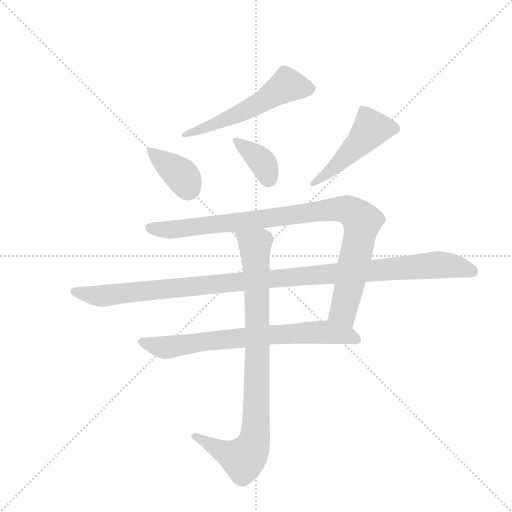
t = 0.00 s
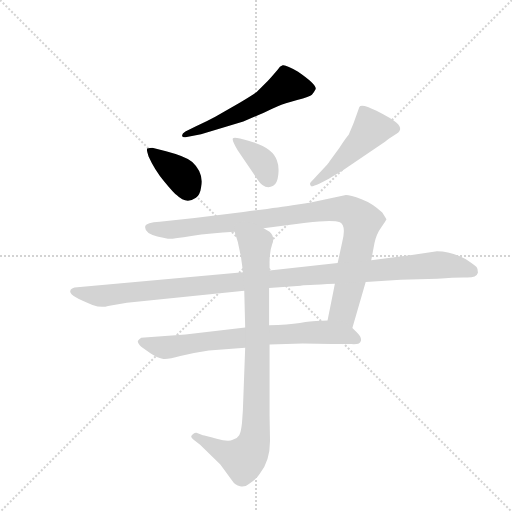
t = 1.33 s
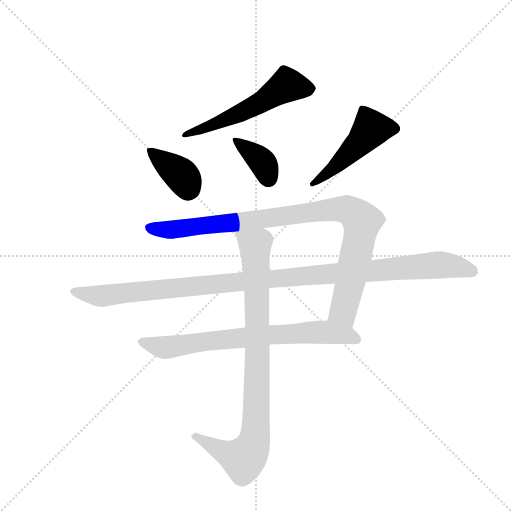
t = 2.66 s
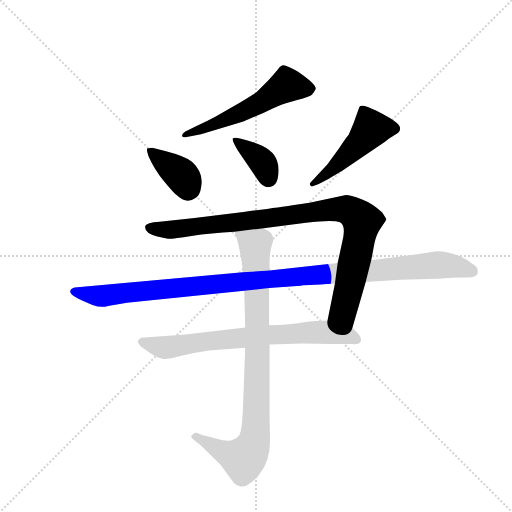
t = 3.99 s
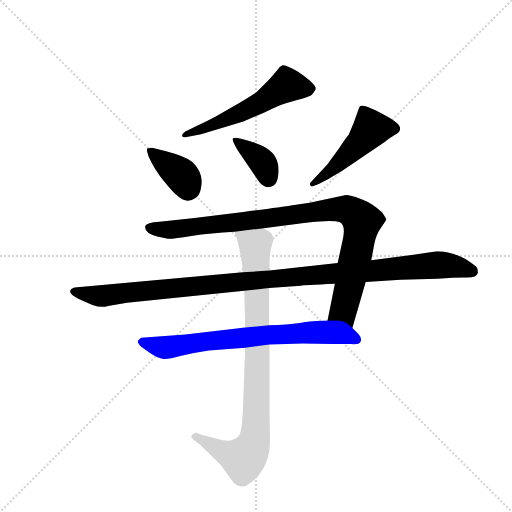
t = 5.33 s
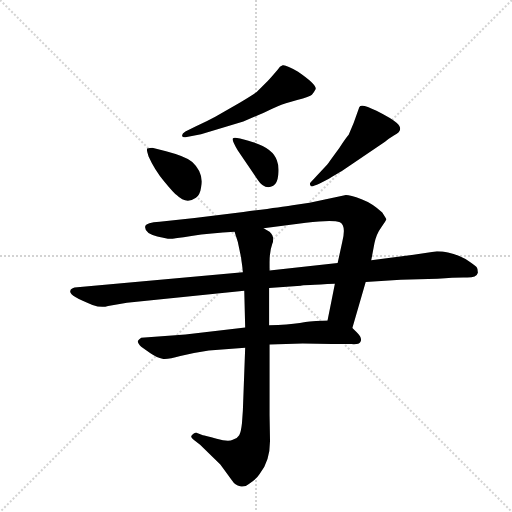
t = 6.66 s

The animated SVG that drew these frames (rendered in a browser with its animation timeline set to each time). Animation: 8 CSS @keyframes rules; one cycle of 6.66 s.

<svg version="1.1" viewBox="0 0 1024 1024" xmlns="http://www.w3.org/2000/svg">
  <g stroke="lightgray" stroke-dasharray="1,1" stroke-width="1" transform="scale(4, 4)">
    <line x1="0" y1="0" x2="256" y2="256"></line>
    <line x1="256" y1="0" x2="0" y2="256"></line>
    <line x1="128" y1="0" x2="128" y2="256"></line>
    <line x1="0" y1="128" x2="256" y2="128"></line>
  </g>
  <g transform="scale(0.92, -0.92) translate(60, -900)">
    <style type="text/css">
      
        @keyframes keyframes0 {
          from {
            stroke: blue;
            stroke-dashoffset: 552;
            stroke-width: 128;
          }
          64% {
            animation-timing-function: step-end;
            stroke: blue;
            stroke-dashoffset: 0;
            stroke-width: 128;
          }
          to {
            stroke: black;
            stroke-width: 1024;
          }
        }
        #make-me-a-hanzi-animation-0 {
          animation: keyframes0 0.69921875s both;
          animation-delay: 0s;
          animation-timing-function: linear;
        }
      
        @keyframes keyframes1 {
          from {
            stroke: blue;
            stroke-dashoffset: 376;
            stroke-width: 128;
          }
          55% {
            animation-timing-function: step-end;
            stroke: blue;
            stroke-dashoffset: 0;
            stroke-width: 128;
          }
          to {
            stroke: black;
            stroke-width: 1024;
          }
        }
        #make-me-a-hanzi-animation-1 {
          animation: keyframes1 0.5559895833333334s both;
          animation-delay: 0.69921875s;
          animation-timing-function: linear;
        }
      
        @keyframes keyframes2 {
          from {
            stroke: blue;
            stroke-dashoffset: 371;
            stroke-width: 128;
          }
          55% {
            animation-timing-function: step-end;
            stroke: blue;
            stroke-dashoffset: 0;
            stroke-width: 128;
          }
          to {
            stroke: black;
            stroke-width: 1024;
          }
        }
        #make-me-a-hanzi-animation-2 {
          animation: keyframes2 0.5519205729166666s both;
          animation-delay: 1.2552083333333335s;
          animation-timing-function: linear;
        }
      
        @keyframes keyframes3 {
          from {
            stroke: blue;
            stroke-dashoffset: 482;
            stroke-width: 128;
          }
          61% {
            animation-timing-function: step-end;
            stroke: blue;
            stroke-dashoffset: 0;
            stroke-width: 128;
          }
          to {
            stroke: black;
            stroke-width: 1024;
          }
        }
        #make-me-a-hanzi-animation-3 {
          animation: keyframes3 0.6422526041666666s both;
          animation-delay: 1.80712890625s;
          animation-timing-function: linear;
        }
      
        @keyframes keyframes4 {
          from {
            stroke: blue;
            stroke-dashoffset: 961;
            stroke-width: 128;
          }
          76% {
            animation-timing-function: step-end;
            stroke: blue;
            stroke-dashoffset: 0;
            stroke-width: 128;
          }
          to {
            stroke: black;
            stroke-width: 1024;
          }
        }
        #make-me-a-hanzi-animation-4 {
          animation: keyframes4 1.0320638020833333s both;
          animation-delay: 2.4493815104166665s;
          animation-timing-function: linear;
        }
      
        @keyframes keyframes5 {
          from {
            stroke: blue;
            stroke-dashoffset: 1127;
            stroke-width: 128;
          }
          79% {
            animation-timing-function: step-end;
            stroke: blue;
            stroke-dashoffset: 0;
            stroke-width: 128;
          }
          to {
            stroke: black;
            stroke-width: 1024;
          }
        }
        #make-me-a-hanzi-animation-5 {
          animation: keyframes5 1.1671549479166667s both;
          animation-delay: 3.4814453125s;
          animation-timing-function: linear;
        }
      
        @keyframes keyframes6 {
          from {
            stroke: blue;
            stroke-dashoffset: 727;
            stroke-width: 128;
          }
          70% {
            animation-timing-function: step-end;
            stroke: blue;
            stroke-dashoffset: 0;
            stroke-width: 128;
          }
          to {
            stroke: black;
            stroke-width: 1024;
          }
        }
        #make-me-a-hanzi-animation-6 {
          animation: keyframes6 0.8416341145833334s both;
          animation-delay: 4.648600260416667s;
          animation-timing-function: linear;
        }
      
        @keyframes keyframes7 {
          from {
            stroke: blue;
            stroke-dashoffset: 888;
            stroke-width: 128;
          }
          74% {
            animation-timing-function: step-end;
            stroke: blue;
            stroke-dashoffset: 0;
            stroke-width: 128;
          }
          to {
            stroke: black;
            stroke-width: 1024;
          }
        }
        #make-me-a-hanzi-animation-7 {
          animation: keyframes7 0.97265625s both;
          animation-delay: 5.490234375s;
          animation-timing-function: linear;
        }
      
    </style>
    
      <path d="M 343 614 Q 335 609 336 605 Q 336 600 346 602 L 377 608 L 469 636 L 502 650 Q 513 654 521.5 658.5 Q 530 663 544 669 Q 558 675 586 682.5 Q 614 690 618 694 Q 622 698 626 706 Q 630 715 588 744 Q 561 760 554.5 758 Q 548 756 544 749 Q 527 729 522 724 L 498 700 Q 490 694 462 677 L 408 646 Q 390 636 365 625 L 343 614 Z" fill="lightgray"></path>
    
      <path d="M 301 571 L 271 579 Q 266 579 260 577 Q 258 575 263 560 Q 276 531 297 505.5 Q 318 480 324 476 Q 345 455 366 470 Q 375 477 377 492 Q 384 524 358 548 Q 343 560 301 571 Z" fill="lightgray"></path>
    
      <path d="M 457 573 L 499 511 Q 515 486 534 496 Q 543 501 545 520 Q 547 539 542 551 Q 533 580 480 594 Q 450 603 446.5 599.5 Q 443 596 457 573 Z" fill="lightgray"></path>
    
      <path d="M 615 503 Q 612 500 616 495 Q 620 494 635 501 L 654 511 Q 656 512 661 515 L 684 529 L 777 592 Q 784 598 797 606 Q 820 617 802 633 Q 792 642 758.5 659 Q 725 676 721 667 L 709 633 L 698 607 Q 694 603 678 579 L 657 550 Q 655 546 651 542 L 615 503 Z" fill="lightgray"></path>
    
      <path d="M 706 187 L 735 287 L 747 334 L 754 371 Q 758 391 769 406 Q 779 421 780 423 Q 780 424 771 438 Q 750 458 726 467 Q 701 476 692 476 L 613 459 L 576 454 Q 550 450 469 439 L 363 426 L 287 418 Q 258 416 256 409 Q 252 394 282 386 L 305 381 Q 314 380 356 387 Q 398 393 450 396 L 513 404 L 605 416 Q 664 423 679 417 Q 693 410 684 374 L 674 328 L 668 283 L 661 248 L 652 203 C 646 174 698 158 706 187 Z" fill="lightgray"></path>
    
      <path d="M 468 308 L 102 275 Q 93 272 93 268 Q 88 257 141 237 Q 161 230 175 235 L 216 242 L 471 268 L 525 274 L 594 279 Q 598 280 668 283 L 735 287 L 811 292 L 891 294 Q 932 297 954 296.5 Q 976 296 979 307 Q 979 316 976 319.5 Q 973 323 952 337 Q 920 354 890 354 L 839 346 L 747 334 L 674 328 L 526 312 L 468 308 Z" fill="lightgray"></path>
    
      <path d="M 473 188 L 343 173 L 247 166 Q 241 162 240 159 Q 238 155 247 146 L 267 132 Q 282 122 293 120 Q 304 118 332 126 Q 360 133 394 138 L 473 144 L 526 151 L 598 153 L 661 152 L 704 152 Q 721 151 723 156 Q 729 164 716 177 L 706 187 C 689 204 682 204 652 203 L 627 202 Q 618 202 592 198 Q 566 194 525 193 L 473 188 Z" fill="lightgray"></path>
    
      <path d="M 457 374 L 460 360 Q 462 350 464 341 Q 465 332 466 326 Q 467 319 468 308 L 471 268 L 473 188 L 473 144 L 468 8 L 466 -20 Q 464 -39 460 -46 Q 456 -53 446 -56 Q 437 -61 411 -54 Q 385 -46 381 -46 L 367 -41 Q 363 -40 358 -45 Q 352 -50 361 -56 L 375 -67 L 419 -110 L 444 -144 Q 451 -155 462 -157 Q 473 -159 481 -152 Q 498 -141 504 -131 Q 527 -103 527 -58 L 526 -2 L 526 151 L 525 193 L 525 274 L 526 312 L 526 330 Q 526 354 532 370 Q 538 385 526 396 L 513 404 C 489 422 441 425 450 396 L 457 374 Z" fill="lightgray"></path>
    
    
      <clipPath id="make-me-a-hanzi-clip-0">
        <path d="M 343 614 Q 335 609 336 605 Q 336 600 346 602 L 377 608 L 469 636 L 502 650 Q 513 654 521.5 658.5 Q 530 663 544 669 Q 558 675 586 682.5 Q 614 690 618 694 Q 622 698 626 706 Q 630 715 588 744 Q 561 760 554.5 758 Q 548 756 544 749 Q 527 729 522 724 L 498 700 Q 490 694 462 677 L 408 646 Q 390 636 365 625 L 343 614 Z"></path>
      </clipPath>
      <path clip-path="url(#make-me-a-hanzi-clip-0)" d="M 612 707 L 564 715 L 488 667 L 342 607" fill="none" id="make-me-a-hanzi-animation-0" stroke-dasharray="424 848" stroke-linecap="round"></path>
    
      <clipPath id="make-me-a-hanzi-clip-1">
        <path d="M 301 571 L 271 579 Q 266 579 260 577 Q 258 575 263 560 Q 276 531 297 505.5 Q 318 480 324 476 Q 345 455 366 470 Q 375 477 377 492 Q 384 524 358 548 Q 343 560 301 571 Z"></path>
      </clipPath>
      <path clip-path="url(#make-me-a-hanzi-clip-1)" d="M 266 574 L 336 518 L 349 491" fill="none" id="make-me-a-hanzi-animation-1" stroke-dasharray="248 496" stroke-linecap="round"></path>
    
      <clipPath id="make-me-a-hanzi-clip-2">
        <path d="M 457 573 L 499 511 Q 515 486 534 496 Q 543 501 545 520 Q 547 539 542 551 Q 533 580 480 594 Q 450 603 446.5 599.5 Q 443 596 457 573 Z"></path>
      </clipPath>
      <path clip-path="url(#make-me-a-hanzi-clip-2)" d="M 450 596 L 506 553 L 524 512" fill="none" id="make-me-a-hanzi-animation-2" stroke-dasharray="243 486" stroke-linecap="round"></path>
    
      <clipPath id="make-me-a-hanzi-clip-3">
        <path d="M 615 503 Q 612 500 616 495 Q 620 494 635 501 L 654 511 Q 656 512 661 515 L 684 529 L 777 592 Q 784 598 797 606 Q 820 617 802 633 Q 792 642 758.5 659 Q 725 676 721 667 L 709 633 L 698 607 Q 694 603 678 579 L 657 550 Q 655 546 651 542 L 615 503 Z"></path>
      </clipPath>
      <path clip-path="url(#make-me-a-hanzi-clip-3)" d="M 796 620 L 747 620 L 680 548 L 619 499" fill="none" id="make-me-a-hanzi-animation-3" stroke-dasharray="354 708" stroke-linecap="round"></path>
    
      <clipPath id="make-me-a-hanzi-clip-4">
        <path d="M 706 187 L 735 287 L 747 334 L 754 371 Q 758 391 769 406 Q 779 421 780 423 Q 780 424 771 438 Q 750 458 726 467 Q 701 476 692 476 L 613 459 L 576 454 Q 550 450 469 439 L 363 426 L 287 418 Q 258 416 256 409 Q 252 394 282 386 L 305 381 Q 314 380 356 387 Q 398 393 450 396 L 513 404 L 605 416 Q 664 423 679 417 Q 693 410 684 374 L 674 328 L 668 283 L 661 248 L 652 203 C 646 174 698 158 706 187 Z"></path>
      </clipPath>
      <path clip-path="url(#make-me-a-hanzi-clip-4)" d="M 264 405 L 327 402 L 664 445 L 697 443 L 727 419 L 686 224 L 701 196" fill="none" id="make-me-a-hanzi-animation-4" stroke-dasharray="833 1666" stroke-linecap="round"></path>
    
      <clipPath id="make-me-a-hanzi-clip-5">
        <path d="M 468 308 L 102 275 Q 93 272 93 268 Q 88 257 141 237 Q 161 230 175 235 L 216 242 L 471 268 L 525 274 L 594 279 Q 598 280 668 283 L 735 287 L 811 292 L 891 294 Q 932 297 954 296.5 Q 976 296 979 307 Q 979 316 976 319.5 Q 973 323 952 337 Q 920 354 890 354 L 839 346 L 747 334 L 674 328 L 526 312 L 468 308 Z"></path>
      </clipPath>
      <path clip-path="url(#make-me-a-hanzi-clip-5)" d="M 101 266 L 136 257 L 165 257 L 888 324 L 967 311" fill="none" id="make-me-a-hanzi-animation-5" stroke-dasharray="999 1998" stroke-linecap="round"></path>
    
      <clipPath id="make-me-a-hanzi-clip-6">
        <path d="M 473 188 L 343 173 L 247 166 Q 241 162 240 159 Q 238 155 247 146 L 267 132 Q 282 122 293 120 Q 304 118 332 126 Q 360 133 394 138 L 473 144 L 526 151 L 598 153 L 661 152 L 704 152 Q 721 151 723 156 Q 729 164 716 177 L 706 187 C 689 204 682 204 652 203 L 627 202 Q 618 202 592 198 Q 566 194 525 193 L 473 188 Z"></path>
      </clipPath>
      <path clip-path="url(#make-me-a-hanzi-clip-6)" d="M 250 156 L 305 145 L 410 161 L 634 178 L 694 171 L 716 162" fill="none" id="make-me-a-hanzi-animation-6" stroke-dasharray="599 1198" stroke-linecap="round"></path>
    
      <clipPath id="make-me-a-hanzi-clip-7">
        <path d="M 457 374 L 460 360 Q 462 350 464 341 Q 465 332 466 326 Q 467 319 468 308 L 471 268 L 473 188 L 473 144 L 468 8 L 466 -20 Q 464 -39 460 -46 Q 456 -53 446 -56 Q 437 -61 411 -54 Q 385 -46 381 -46 L 367 -41 Q 363 -40 358 -45 Q 352 -50 361 -56 L 375 -67 L 419 -110 L 444 -144 Q 451 -155 462 -157 Q 473 -159 481 -152 Q 498 -141 504 -131 Q 527 -103 527 -58 L 526 -2 L 526 151 L 525 193 L 525 274 L 526 312 L 526 330 Q 526 354 532 370 Q 538 385 526 396 L 513 404 C 489 422 441 425 450 396 L 457 374 Z"></path>
      </clipPath>
      <path clip-path="url(#make-me-a-hanzi-clip-7)" d="M 458 393 L 495 367 L 500 128 L 491 -65 L 469 -98 L 365 -49" fill="none" id="make-me-a-hanzi-animation-7" stroke-dasharray="760 1520" stroke-linecap="round"></path>
    
  </g>
</svg>
